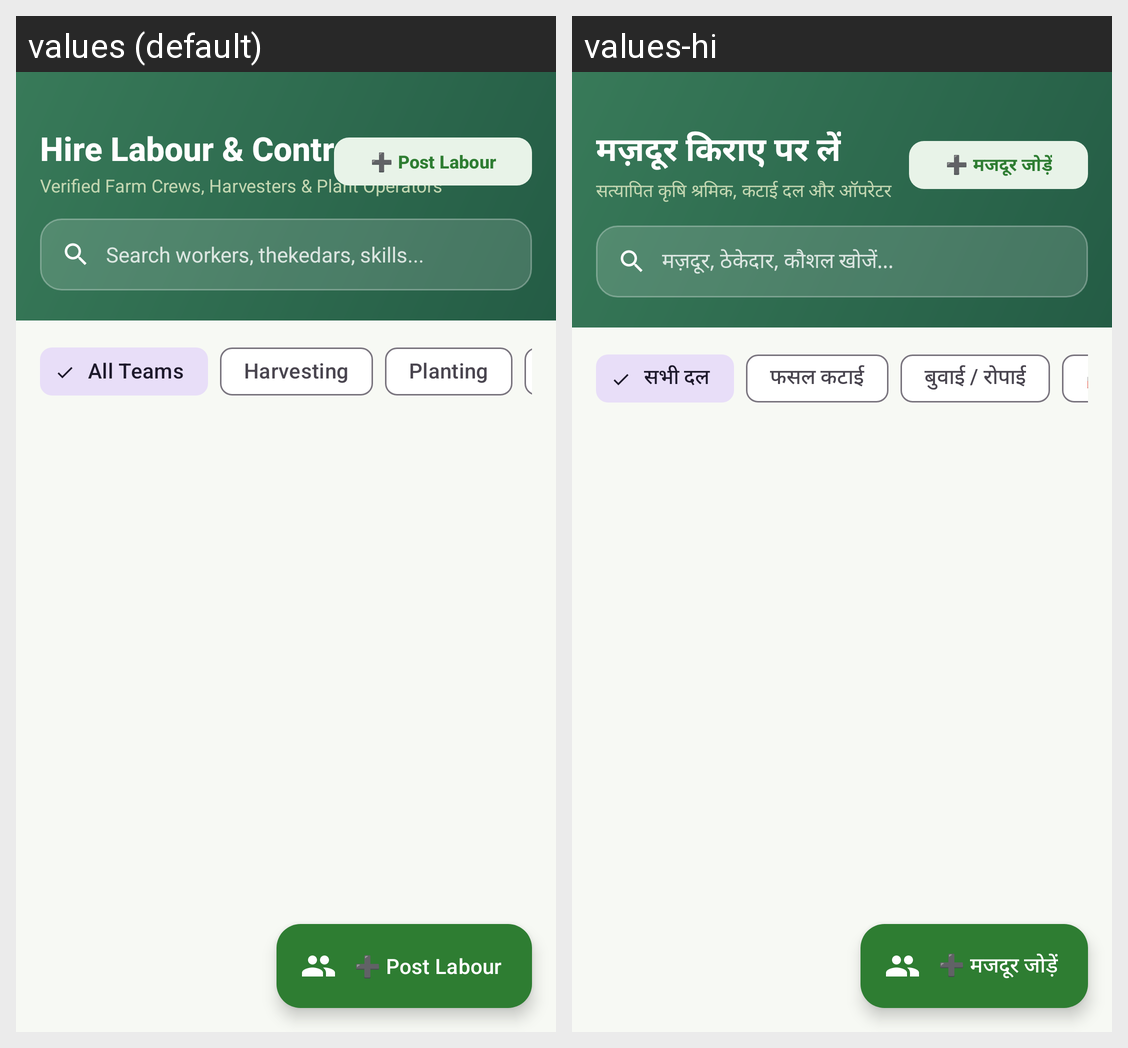

The same Android screen rendered under two of its app's locales, left to right. List the strings drawn on it with the default value and each locale's translation.
Android screen res/layout/fragment_labor.xml rendered under 2 locales, left to right: values (default), values-hi. Device: Nexus 5 (rendered at 1080×1920; each locale shown at half size, 540×960, under a caption strip naming it); theme Theme.AgriLink.
Strings drawn on this screen, with the default value and each locale's value (text and hints the layout hard-codes, and strings that could not be matched under every locale, appear in the picture but are not listed):

labour_hiring_title
  values: Hire Labour & Contractors
  values-hi: मज़दूर किराए पर लें

labour_hiring_subtitle
  values: Verified Farm Crews, Harvesters & Plant Operators
  values-hi: सत्यापित कृषि श्रमिक, कटाई दल और ऑपरेटर

post_labour
  values: ➕ Post Labour
  values-hi: ➕ मजदूर जोड़ें

search_labour_hint
  values: Search workers, thekedars, skills...
  values-hi: मज़दूर, ठेकेदार, कौशल खोजें...

all_teams
  values: All Teams
  values-hi: सभी दल

harvesting
  values: Harvesting
  values-hi: फसल कटाई

planting
  values: Planting
  values-hi: बुवाई / रोपाई
